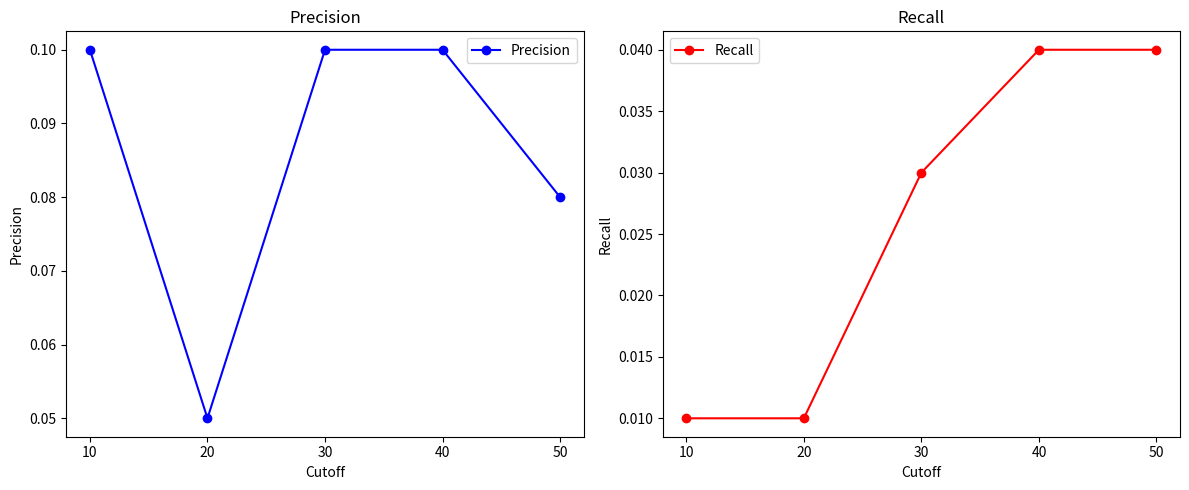

Python code for this plot:
import numpy as np
import matplotlib.pyplot as plt




def plot_precision_recall_vs_cutoff(cutoffs, precision, recall):

    plt.figure(figsize=(12, 5))

    plt.subplot(1, 2, 1)
    plt.plot(cutoffs, precision, marker='o', linestyle='-', color='blue', label='Precision')
    plt.xticks(cutoffs)
    plt.xlabel('Cutoff')
    plt.ylabel('Precision')
    plt.title('Precision')
    plt.legend()

    plt.subplot(1, 2, 2)
    plt.plot(cutoffs, recall, marker='o', linestyle='-', color='red', label='Recall')
    plt.xlabel('Cutoff')
    plt.ylabel('Recall')
    plt.xticks(cutoffs)
    plt.title('Recall')
    plt.legend()

    plt.tight_layout()
    plt.savefig('Precision_recall.png')
    plt.show()




if __name__ == '__main__':
    relevance_document = np.array([1, 1, 3, 4, 4])
    cutoffs = np.array([10, 20, 30, 40, 50])
    precision_values = relevance_document / cutoffs
    print(precision_values)
    recall_values = relevance_document / 100

    plot_precision_recall_vs_cutoff(cutoffs, precision_values, recall_values)
